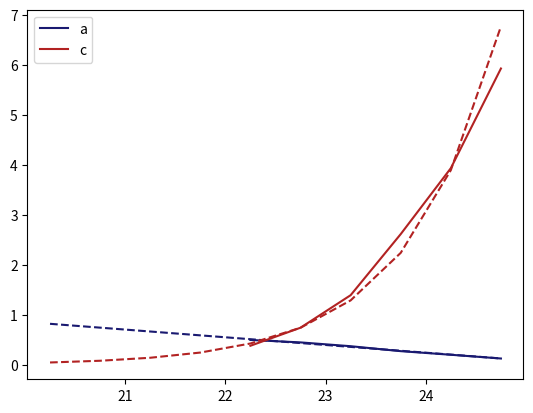

Write Python code to recreate this figure. (Note: this script raises an exception after producing the figure.)
""" Dumb script to compute n(z) parameters per magnitude and make a bunch of plots to 
    justify(ish) our extrapolations."""

import matplotlib.pyplot as plt
import numpy as np

def PerMagNz(z, a, b, c, A):
    """ n(z) as in equation (8) of Ilbert et al., 2008
    """
    num = z**a + z**(a*b)
    den = z**b + c
    return A*num/den

# Values from Table 2, Ilbert et al., 2008
Mags = np.array([22, 22.5, 23, 23.5, 24, 24.5])+.25
ExtraMags = np.arange(20, 25, .5) + .25 
aPerMag = [0.497, 0.448, 0.372, 0.273, 0.201, 0.126]
bPerMag = [12.643, 9.251, 6.736, 5.281, 4.494, 4.146]
cPerMag = [0.381, 0.742, 1.392, 2.614, 3.932, 5.925]
APerMag = [4068.19, 9151.98, 18232.24, 35508.58, 60306.30, 103340.04]

# fit polynomials - a and c
apol = np.poly1d(np.polyfit(Mags, aPerMag, 1))
extraa = [apol(mag) for mag in ExtraMags]

cpol = np.poly1d(np.polyfit(Mags,np.log(cPerMag),1))
extrac = np.exp([cpol(mag) for mag in ExtraMags])
#cpol = np.poly1d(np.polyfit(Mags, cPerMag, 2))
#extrac = [cpol(mag) for mag in ExtraMags]

# plot em
plt.plot(Mags, aPerMag, label='a', c='midnightblue')
plt.plot(ExtraMags, extraa, '--', c='midnightblue')
plt.plot(Mags, cPerMag, label='c', c='firebrick')
plt.plot(ExtraMags, extrac, '--', c='firebrick')
plt.legend()
plt.savefig('Plots/a_c.png')
plt.close()

# fit b
bpol = np.poly1d(np.polyfit(Mags, bPerMag, 2))
extrab = [bpol(mag) for mag in ExtraMags]

# plot it
plt.plot(Mags, bPerMag, label='b', c='darkorchid')
plt.plot(ExtraMags, extrab, '--', c='darkorchid')
plt.legend()
plt.savefig('Plots/b.png')
plt.close()

# and fit A
Apol = np.poly1d(np.polyfit(Mags,np.log(APerMag),1))
extraA = np.exp([Apol(mag) for mag in ExtraMags])
#Apol = np.poly1d(np.polyfit(Mags, APerMag, 2))
#extraA = [Apol(mag) for mag in ExtraMags]

# plot it
plt.plot(Mags, APerMag, label='A', c='cornflowerblue')
plt.plot(ExtraMags, extraA, '--', c='cornflowerblue')
plt.legend()
plt.savefig('Plots/A.png')
plt.close()

# zs
zmin, zmax = 0, 2.
dz = 0.06667
bin_edges = np.arange(zmin,zmax+dz,dz)

zmid = [rf-(rf-lf)/2 for lf, rf in zip(bin_edges, bin_edges[1:])]

ExtranzPerMag = np.array([[PerMagNz(z, a, b, c, A) for z in zmid] for (a,b,c,A) in zip(extraa,extrab,extrac,extraA)])
for nz,m in zip(ExtranzPerMag, ExtraMags):
    plt.plot(zmid, nz, label='m={}'.format(m))
plt.legend()
plt.xlabel(r'$z$')
plt.ylabel(r'$n(z)$')
plt.title(r'$n(z)$ per Magnitude bin (Extrapolated parameters)')
plt.savefig('Plots/nz_paramsextrapolated.png')
plt.close()


nzPerMag = np.array([[PerMagNz(z, a, b, c, A) for z in zmid] for (a,b,c,A) in zip(aPerMag,bPerMag,cPerMag,APerMag)])
for nz,m in zip(nzPerMag, Mags):
    plt.plot(zmid, nz, label='m={}'.format(m))
plt.legend(loc=3)
plt.xlabel(r'$z$')
plt.ylabel(r'$n(z)$')
plt.title(r'$n(z)$ per Magnitude bin (Ilbert et al., 2008)')
plt.savefig('Plots/nz_COSMOS.png')
plt.close()

# ok this is not working. Let's try something else. Flip it around and plot n(z_k) as function of m
plt.rcParams['figure.figsize'] = plt.rcParamsDefault['figure.figsize']
ExtraMags = np.arange(22, 26, .5) + .25
z_splitidx = 9 # index to separate "low" and "mid" redshifts mostly for plot readability
z_splitidxhi = 30 # index to separate "mid" and "high" redshifts mostly for plot readability
extranz = []

for jz,z in enumerate(zmid[:z_splitidx]): 
    #zpol = np.poly1d(np.polyfit(Mags, nzPerMag[:,jz], 2))
    zpol = np.poly1d(np.polyfit(Mags[-2:], nzPerMag[-2:,jz], 2))
    extranz += [[max(0.,zpol(mag)) for mag in ExtraMags]]
    plt.plot(Mags, nzPerMag[:,jz], label=r'$z={}$'.format(round(z,3)), c='midnightblue', alpha=(5.+jz)/20.,
             linewidth=2-(jz/17.))
    plt.plot(ExtraMags, extranz[-1], '--', c='midnightblue', alpha=(5.+jz)/20.,
             linewidth=2-(jz/17.))
plt.legend(loc=5, bbox_to_anchor=(1.1,.5))
plt.xlabel(r'Magnitude $m$')
plt.ylabel(r'$n(z)$')
plt.savefig('Plots/lowz_highm.png')
plt.close()

for jz,z in enumerate(zmid[z_splitidx:z_splitidxhi]): 
    zpol = np.poly1d(np.polyfit(Mags[-2:], nzPerMag[-2:,jz+z_splitidx], 1))
    extranz += [[max(0.,zpol(mag)) for mag in ExtraMags]]
    plt.plot(Mags, nzPerMag[:,jz+z_splitidx], label=r'$z={}$'.format(round(z,3)), c='midnightblue', alpha=(5.+jz)/20.,
             linewidth=2-(jz/17.))
    plt.plot(ExtraMags, extranz[-1], '--', c='midnightblue', alpha=(5.+jz)/20.,
             linewidth=2-(jz/17.))
plt.legend(loc=5, bbox_to_anchor=(1.1,.5))
plt.xlabel(r'Magnitude $m$')
plt.ylabel(r'$n(z)$')
plt.savefig('Plots/midz_highm.png')
plt.close()


#ExtraMags = np.arange(23.5, 26, .5) + .25

'''for jz,z in enumerate(zmid[z_splitidxhi:]): 
    zpol = np.poly1d(np.polyfit(Mags[-2:], nzPerMag[-2:,jz+z_splitidxhi], 1))
    extranz += [[max(0.,zpol(mag)) for mag in ExtraMags]]
    plt.plot(Mags, nzPerMag[:,jz+z_splitidxhi], label=r'$z={}$'.format(round(z,3)), c='midnightblue', alpha=(5.+jz)/20.,
             linewidth=2-(jz/17.))
    plt.plot(ExtraMags, extranz[-1], '--', c='midnightblue', alpha=(5.+jz)/20.,
             linewidth=2-(jz/17.))
plt.legend(loc=5, bbox_to_anchor=(1.1,.5))
plt.xlabel(r'Magnitude $m$')
plt.ylabel(r'$n(z)$')
plt.savefig('Plots/highz_highm.png')
plt.close()'''

extranz = np.array(extranz)


for nz,m in zip(extranz.T, ExtraMags):
    plt.plot(zmid, nz, label='m={}'.format(m), c='darkorchid')
    
for nz,m in zip(nzPerMag, Mags):
    plt.plot(zmid, nz, label='m={}'.format(m), c='red')
#plt.legend()
plt.xlabel(r'$z$')
plt.ylabel(r'$n(z)$')
plt.title(r'$n(z)$ per Magnitude bin (Extrapolated n(z))s')
plt.savefig('Plots/nz_nzsextrapolated.png')
plt.close()


# merge the two
AllMags = np.arange(20, 26, .5) + .25
nzFinal = np.empty((len(AllMags),len(zmid)))

# low m's: use parameter extrapolation
#nzFinal[:4,:] = ExtranzPerMag[:4,:]
nzFinal[:10,:] = ExtranzPerMag

# mid m's: average over two interpolations
#nzFinal[4:10,:] = (ExtranzPerMag[4:,:] + extranz.T[:6])/2

# high m's: use n(z) extrapolation
nzFinal[10:] = extranz.T[6:]

# PLOOOOT
plt.rcParams['figure.figsize'] = 9,6


alphas = np.linspace(1.,.1,nzFinal.shape[0])
ls = np.linspace(1,4,nzFinal.shape[0])
for j,(nz,m) in enumerate(zip(nzFinal, AllMags)):
    alpha = alphas[j]#.1+float(j)/16
    l = ls[j] #2.8-(float(j)/10)
    plt.plot(zmid, nz, label='m={}'.format(m), c='crimson', alpha=alpha, linewidth=l)
plt.legend()
plt.xlabel(r'$z$')
plt.ylabel(r'$n(z)$')
plt.legend(loc=5, bbox_to_anchor=(1.25,.5))
plt.title(r'$n(z)$ per Magnitude bin (Extrapolated)')
plt.savefig('Plots/nz_allextrapolated.png', bbox_inches='tight')
plt.close()

# save for importation within cutoff_nz.py
np.save('./Mags.npy', AllMags)
np.save('./nzPerMag.npy', nzFinal)
